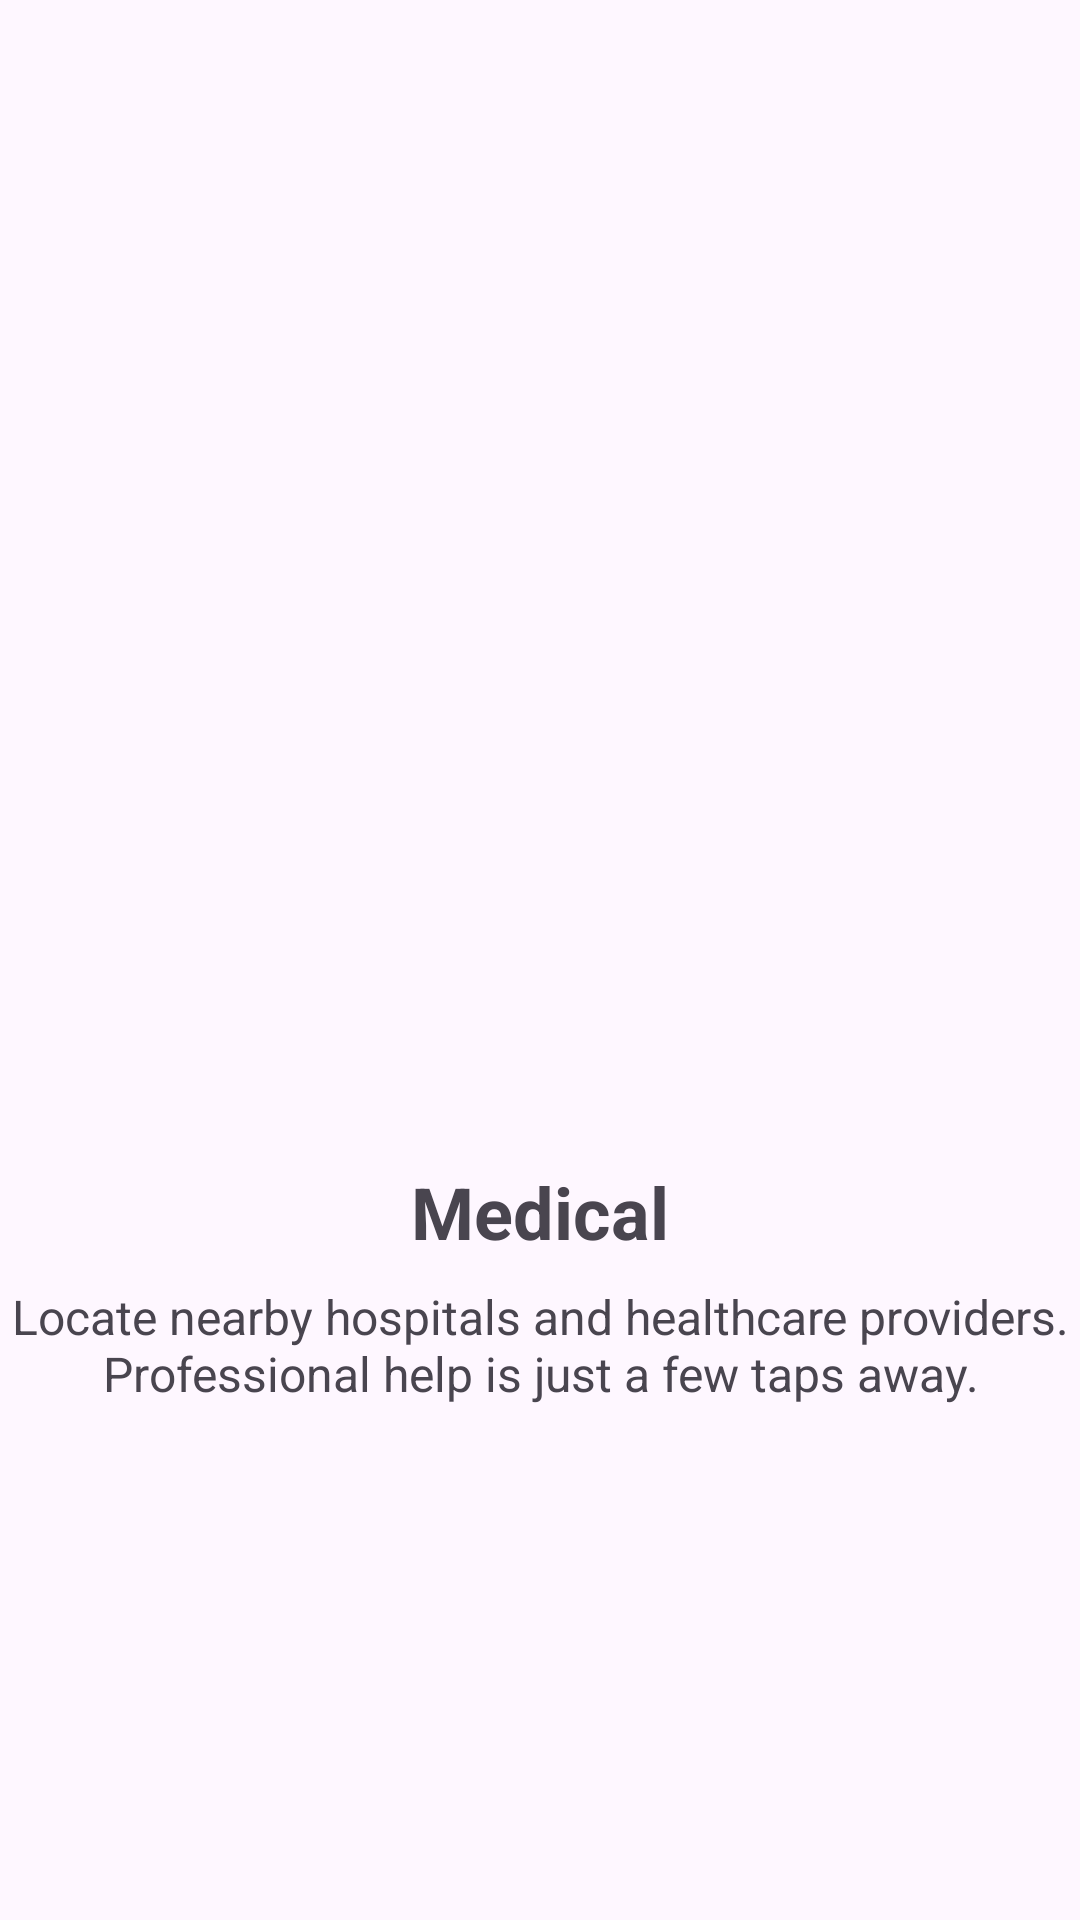

Reconstruct the res/layout file that produces this screen, plus the resources it refers to.
<!-- AndroidManifest.xml: application theme Theme.HealLinkApp.Light -->
<!-- res/layout/onboarding_page_medical.xml -->
<androidx.constraintlayout.widget.ConstraintLayout xmlns:android="http://schemas.android.com/apk/res/android"
    android:layout_width="match_parent"
    android:layout_height="match_parent"
    xmlns:app="http://schemas.android.com/apk/res-auto">

    <androidx.constraintlayout.widget.ConstraintLayout
        android:layout_width="wrap_content"
        android:layout_height="wrap_content"
        app:layout_constraintBottom_toBottomOf="parent"
        app:layout_constraintEnd_toEndOf="parent"
        app:layout_constraintStart_toStartOf="parent"
        app:layout_constraintTop_toTopOf="parent">

        <ImageView
            android:id="@+id/imageView"
            android:layout_width="200dp"
            android:layout_height="200dp"
            android:src="@drawable/onboardingmedical"
            android:contentDescription="@string/app_name"
            app:layout_constraintTop_toTopOf="parent"
            app:layout_constraintStart_toStartOf="parent"
            app:layout_constraintEnd_toEndOf="parent"/>

        <TextView
            android:id="@+id/textViewWelcome"
            android:layout_width="wrap_content"
            android:layout_height="wrap_content"
            android:text="Medical"
            android:textSize="24sp"
            android:textStyle="bold"
            android:gravity="center"
            app:layout_constraintTop_toBottomOf="@id/imageView"
            app:layout_constraintStart_toStartOf="parent"
            app:layout_constraintEnd_toEndOf="parent"
            android:layout_marginTop="16dp"/>

        <TextView
            android:id="@+id/textViewDescription"
            android:layout_width="wrap_content"
            android:layout_height="wrap_content"
            android:text="Locate nearby hospitals and healthcare providers. Professional help is just a few taps away."
            android:textSize="16sp"
            android:gravity="center"
            app:layout_constraintTop_toBottomOf="@id/textViewWelcome"
            app:layout_constraintStart_toStartOf="parent"
            app:layout_constraintEnd_toEndOf="parent"
            android:layout_marginTop="8dp"/>

    </androidx.constraintlayout.widget.ConstraintLayout>

</androidx.constraintlayout.widget.ConstraintLayout>
<!-- resources referenced by this layout -->
<resources>
  <string name="app_name">HealLink</string>
  <style name="Theme.HealLinkApp.Light" parent="Theme.Material3.Light.NoActionBar">
          
          <item name="colorPrimary">@color/purple_primary</item>
          <item name="colorPrimaryVariant">@color/white</item>
          <item name="colorOnPrimary">@color/white</item>
          
          <item name="colorSecondary">@color/teal_200</item>
          <item name="colorSecondaryVariant">@color/teal_700</item>
          <item name="colorOnSecondary">@color/black</item>
          
          <item name="android:statusBarColor">?attr/colorOnSecondary</item>
          
          <item name="android:forceDarkAllowed">false</item>
      </style>
  <color name="purple_primary">#432C81</color>
  <color name="white">#FFFFFFFF</color>
  <color name="teal_200">#FF03DAC5</color>
  <color name="teal_700">#FF018786</color>
  <color name="black">#FF000000</color>
</resources>
